Photos from the image-classification dataset "dataset_balanced" in the GitHub repository TakanashaTaryu/Osteosarcoma-Histopathology-Classification. Its 3 classes are: non-tumor, non-viable tumor, viable tumor.

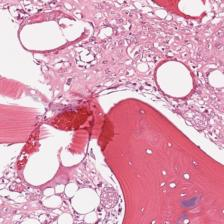
Label: viable tumor

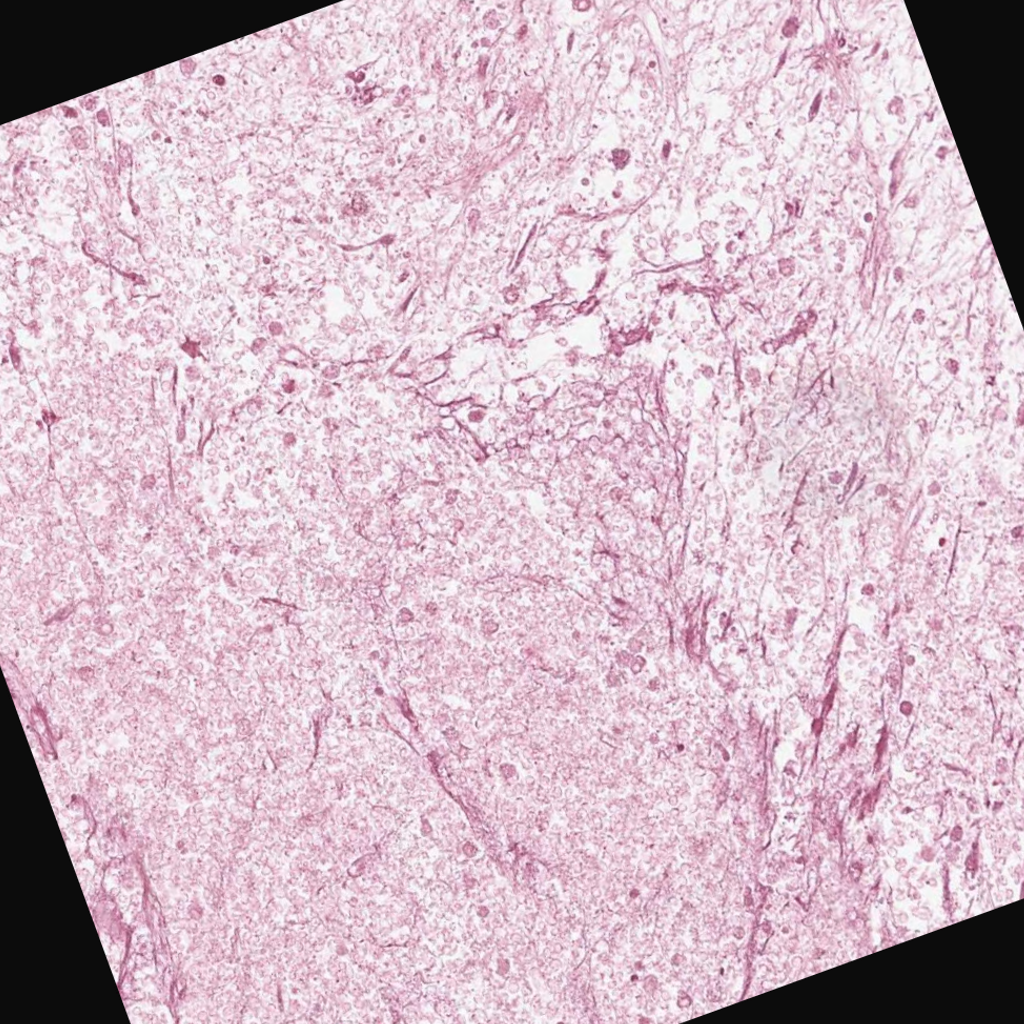
Label: non-viable tumor

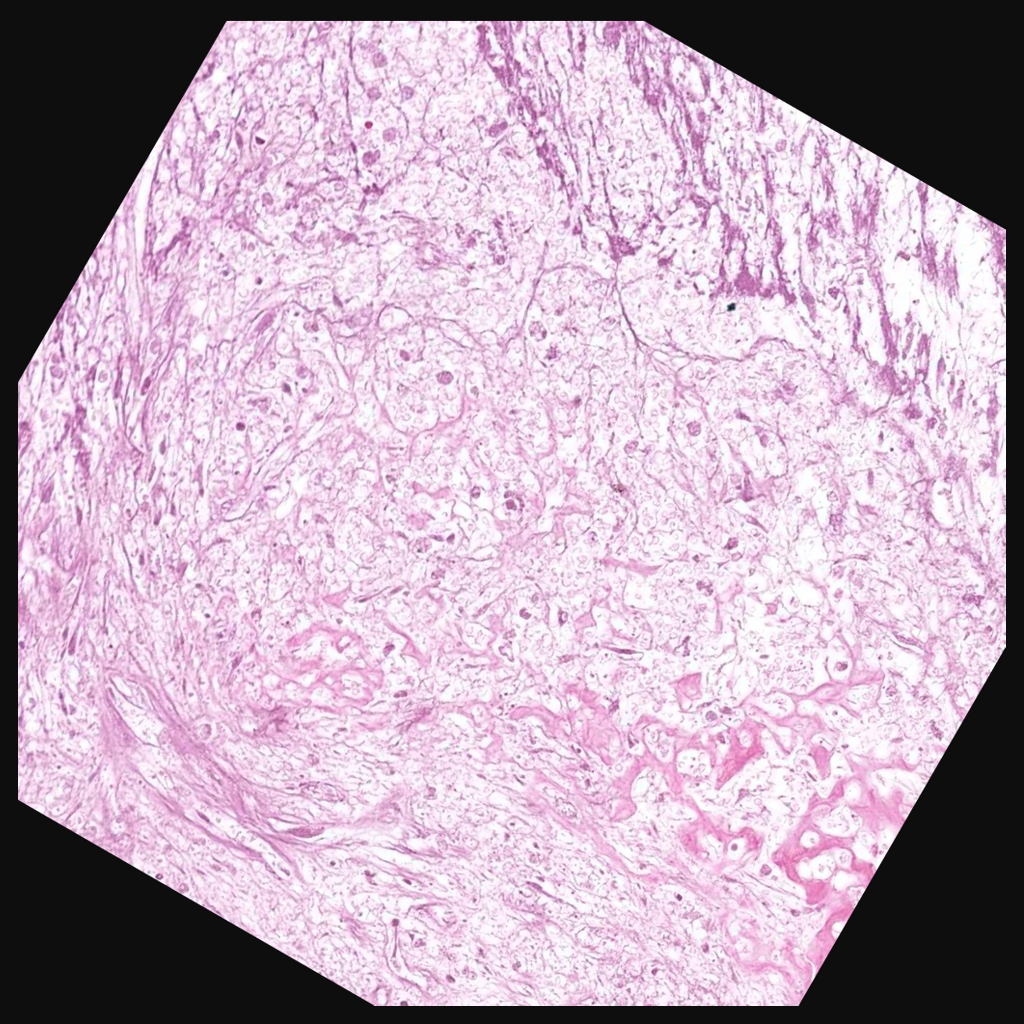
Label: non-viable tumor

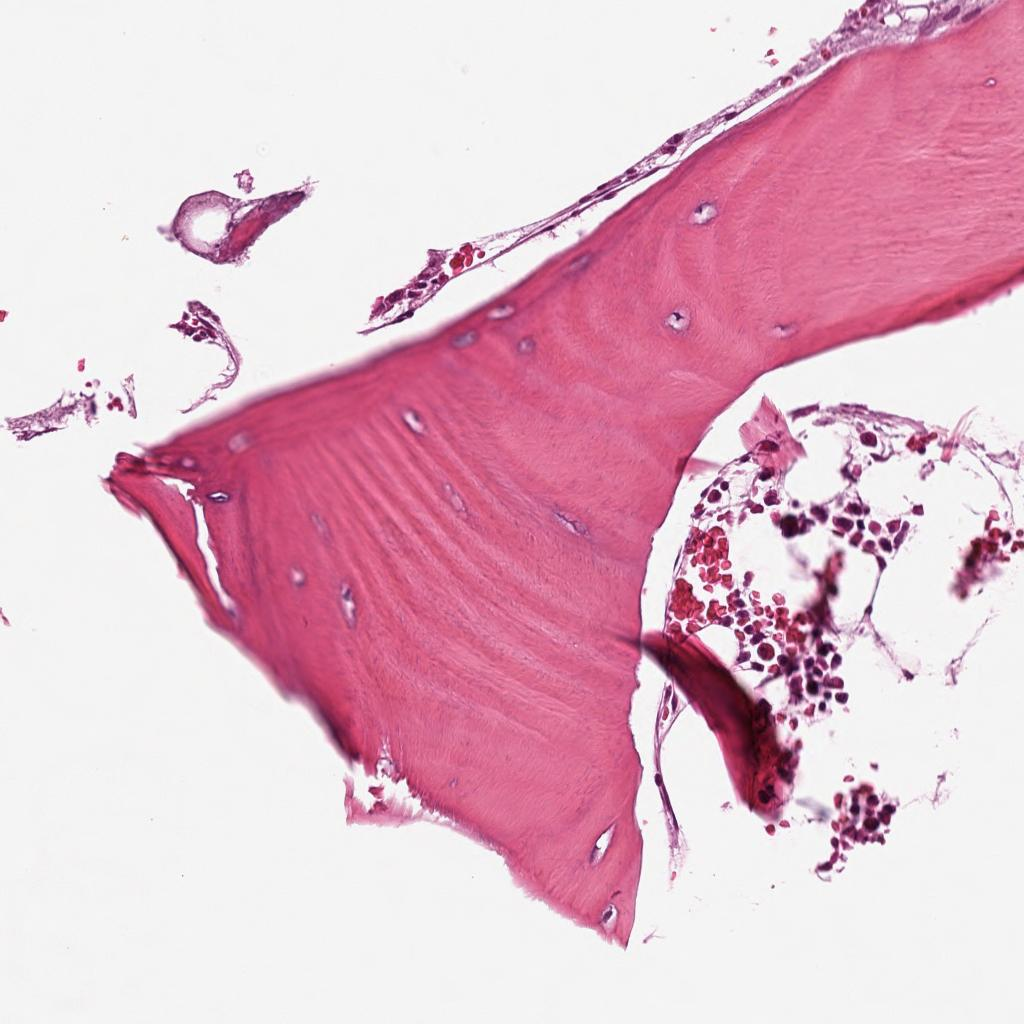
Label: non-tumor

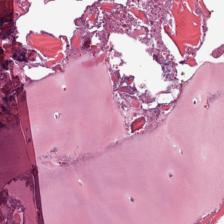
Label: non-tumor

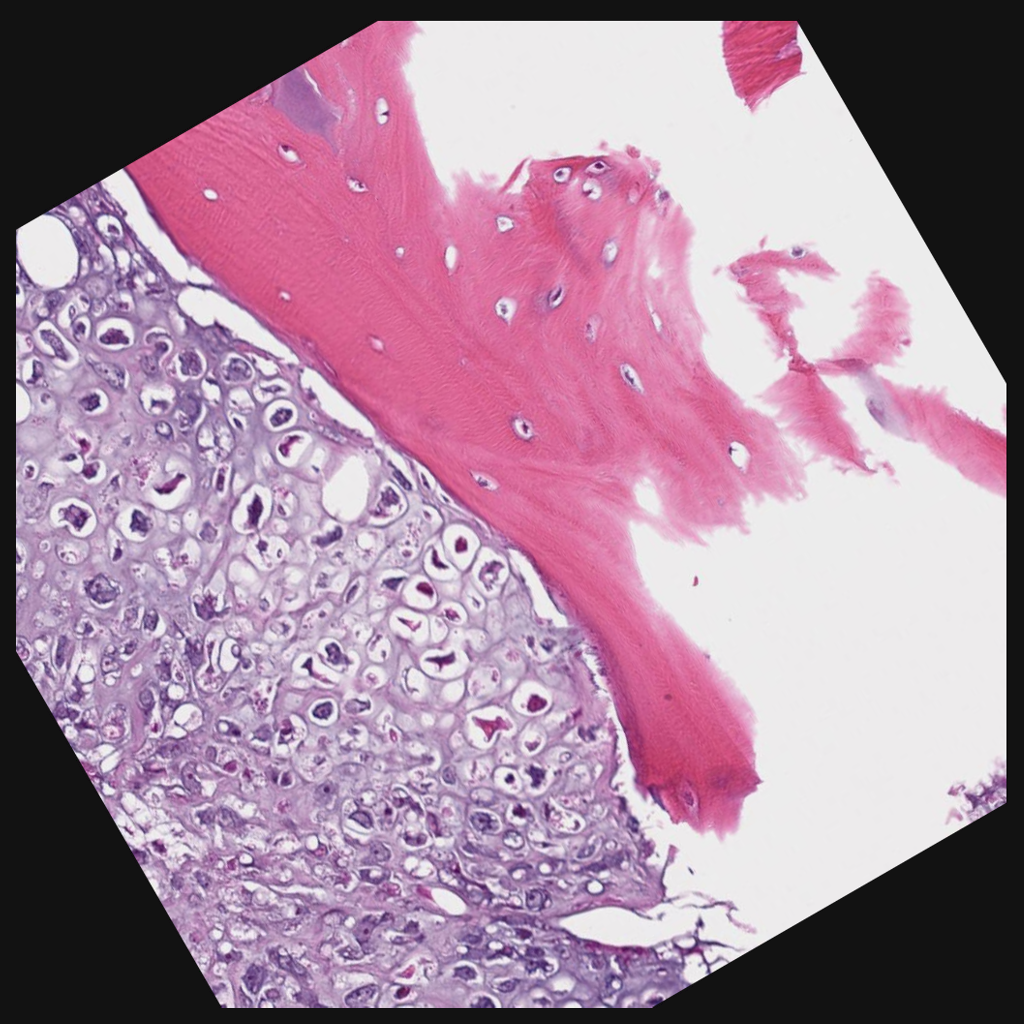
Label: viable tumor
